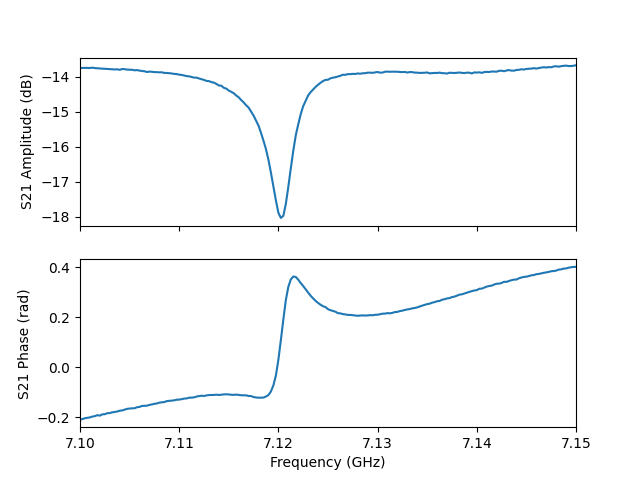

The file beside this chart, header and first rows:
frequency, amplitude, phase, I, Q
7100000000, -13.75, -0.2085, 0.2008, -0.04249
7100250000, -13.75, -0.2064, 0.201, -0.04211
7100500000, -13.75, -0.2032, 0.2012, -0.04146
7100750000, -13.75, -0.2014, 0.2013, -0.04109
7101000000, -13.75, -0.1998, 0.2012, -0.04075
7101250000, -13.74, -0.1966, 0.2016, -0.04015
7101500000, -13.75, -0.1948, 0.2014, -0.03975
7101750000, -13.76, -0.1909, 0.2014, -0.03893
7102000000, -13.76, -0.193, 0.2012, -0.03932
7102250000, -13.77, -0.1876, 0.2013, -0.03822
7102500000, -13.78, -0.1872, 0.2012, -0.0381
7102750000, -13.78, -0.1831, 0.2013, -0.03729
7103000000, -13.78, -0.1826, 0.2012, -0.03715
7103250000, -13.79, -0.1797, 0.2012, -0.03654
7103500000, -13.79, -0.1782, 0.2011, -0.03623
7103750000, -13.79, -0.1763, 0.2013, -0.03587
7104000000, -13.8, -0.1733, 0.201, -0.0352
7104250000, -13.78, -0.1722, 0.2016, -0.03506
7104500000, -13.78, -0.169, 0.2016, -0.0344
7104750000, -13.8, -0.1657, 0.2014, -0.03369
7105000000, -13.8, -0.1645, 0.2015, -0.03345
7105250000, -13.8, -0.1636, 0.2014, -0.03326
7105500000, -13.82, -0.1633, 0.2011, -0.03314
7105750000, -13.81, -0.1593, 0.2014, -0.03235
7106000000, -13.83, -0.158, 0.201, -0.03203
7106250000, -13.84, -0.1542, 0.2009, -0.03122
7106500000, -13.84, -0.1535, 0.2008, -0.03107
7106750000, -13.86, -0.1532, 0.2003, -0.03092
7107000000, -13.85, -0.1502, 0.2006, -0.03036
7107250000, -13.86, -0.1478, 0.2006, -0.02986
7107500000, -13.87, -0.1458, 0.2004, -0.02944
7107750000, -13.87, -0.1442, 0.2005, -0.02911
7108000000, -13.87, -0.141, 0.2004, -0.02845
7108250000, -13.87, -0.1396, 0.2005, -0.02817
7108500000, -13.89, -0.1387, 0.2001, -0.02794
7108750000, -13.89, -0.1349, 0.2002, -0.02717
7109000000, -13.9, -0.1336, 0.2, -0.02689
7109250000, -13.91, -0.133, 0.1999, -0.02675
7109500000, -13.92, -0.1317, 0.1996, -0.02645
7109750000, -13.92, -0.1293, 0.1996, -0.02595
7110000000, -13.94, -0.1288, 0.1992, -0.0258
7110250000, -13.95, -0.1272, 0.1991, -0.02546
7110500000, -13.97, -0.1248, 0.1987, -0.02492
7110750000, -13.98, -0.1242, 0.1984, -0.02477
7111000000, -13.99, -0.1211, 0.1983, -0.02414
7111250000, -14.01, -0.1211, 0.1979, -0.02408
7111500000, -14.03, -0.1199, 0.1975, -0.02379
7111750000, -14.03, -0.1166, 0.1976, -0.02315
7112000000, -14.05, -0.1148, 0.1971, -0.02273
7112250000, -14.07, -0.1133, 0.1966, -0.02238
7112500000, -14.09, -0.1145, 0.1962, -0.02256
7112750000, -14.12, -0.1123, 0.1956, -0.02205
7113000000, -14.13, -0.1107, 0.1955, -0.02173
7113250000, -14.15, -0.1104, 0.1948, -0.0216
7113500000, -14.17, -0.1103, 0.1945, -0.02155
7113750000, -14.21, -0.1093, 0.1937, -0.02125
7114000000, -14.25, -0.1104, 0.1927, -0.02136
7114250000, -14.26, -0.1092, 0.1925, -0.02111
7114500000, -14.32, -0.1082, 0.1912, -0.02077
7114750000, -14.34, -0.1076, 0.1907, -0.02061
... 141 more rows
